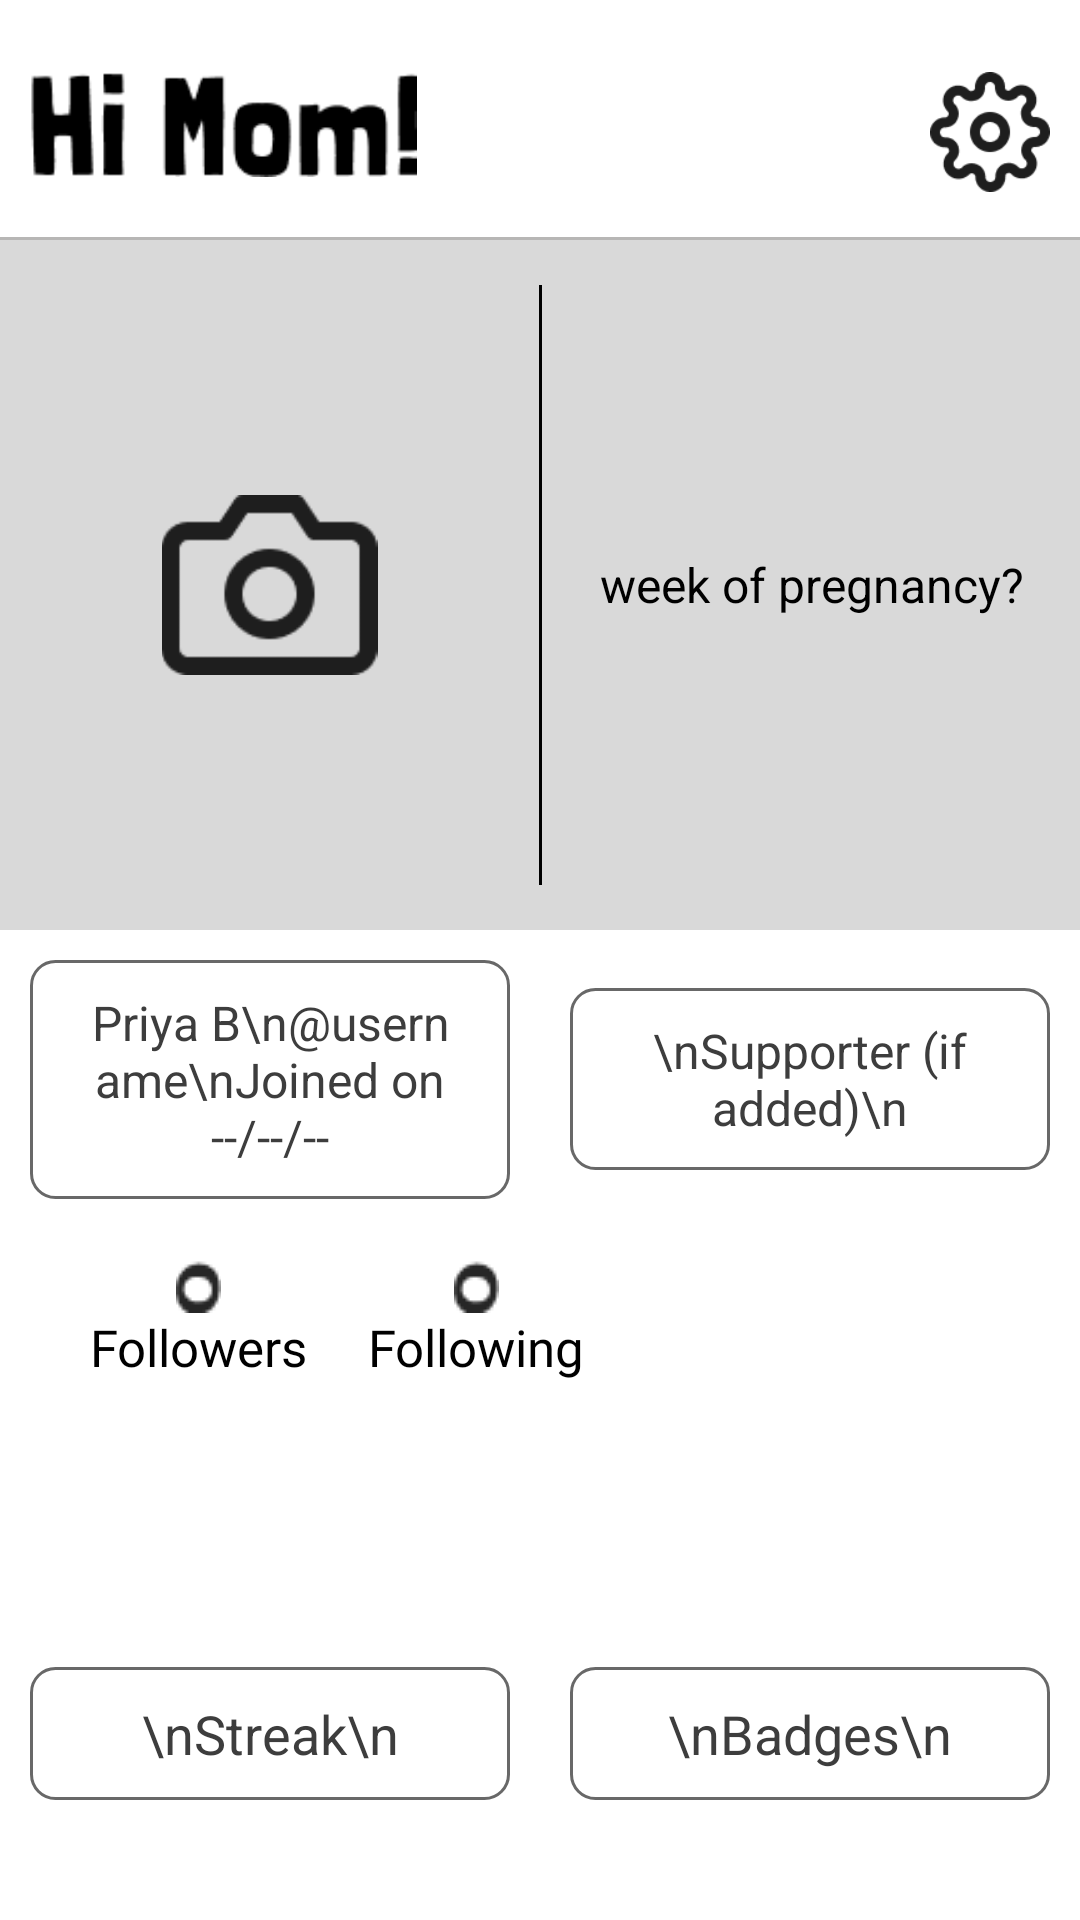

Layout XML and referenced resources for this Android screen:
<!-- AndroidManifest.xml: application theme Theme.Demo -->
<!-- res/layout/activity_hi_mom.xml -->
<?xml version="1.0" encoding="utf-8"?>
<LinearLayout android:layout_width="match_parent"
    android:layout_height="match_parent"
    android:id="@+id/main"
    android:orientation="vertical"
    android:windowSoftInputMode="adjustResize"
    android:background="#FFFFFF"
    xmlns:android="http://schemas.android.com/apk/res/android">

    <RelativeLayout
        android:layout_width="match_parent"
        android:paddingTop="24dp"
        android:paddingEnd="10dp"
        android:paddingBottom="5dp"
        android:layout_height="wrap_content">

        <ImageView
            android:id="@+id/tvWelcome"
            android:layout_width="wrap_content"
            android:layout_height="35dp"
            android:layout_marginStart="-20dp"
            android:src="@drawable/himom"/>

        <ImageView
            android:id="@+id/settings"
            android:layout_width="40dp"
            android:layout_height="40dp"
            android:src="@drawable/settings"
            android:layout_alignParentEnd="true"/>
    </RelativeLayout>

    <View
        android:layout_width="match_parent"
        android:layout_height="1dp"
        android:layout_marginTop="10dp"
        android:background="@color/gray"/>

    <LinearLayout
        android:layout_width="match_parent"
        android:layout_height="match_parent"
        android:orientation="vertical">

        <LinearLayout
            android:layout_width="match_parent"
            android:layout_height="230dp"
            android:orientation="horizontal"
            android:gravity="center"
            android:background="#D9D9D9">

            <ImageView
                android:layout_width="match_parent"
                android:layout_height="60dp"
                android:layout_weight="1"
                android:src="@drawable/camera1"/>
            <View
                android:layout_width="1dp"
                android:layout_height="match_parent"
                android:layout_marginTop="15dp"
                android:layout_marginBottom="15dp"
                android:background="@color/black"/>

            <TextView
                android:layout_width="match_parent"
                android:layout_height="wrap_content"
                android:layout_weight="1"
                android:textSize="16sp"
                android:text="week of pregnancy?"
                android:textColor="@color/black"
                android:textAlignment="center"/>
        </LinearLayout>

        <LinearLayout
            android:layout_width="match_parent"
            android:layout_height="wrap_content"
            android:orientation="horizontal"
            android:gravity="center">

            <TextView
                android:layout_width="match_parent"
                android:layout_height="wrap_content"
                android:layout_weight="1"
                android:textSize="16sp"
                android:padding="10dp"
                android:background="@drawable/border_overlay"
                android:layout_margin="10dp"
                android:text="Priya B\n@username\nJoined on --/--/--"
                android:textColor="@color/dark_gray"
                android:textAlignment="center"/>

            <TextView
                android:layout_width="match_parent"
                android:layout_height="wrap_content"
                android:layout_weight="1"
                android:textSize="16sp"
                android:padding="10dp"
                android:background="@drawable/border_overlay"
                android:layout_margin="10dp"
                android:text="\nSupporter (if added)\n"
                android:textColor="@color/dark_gray"
                android:textAlignment="center"/>
        </LinearLayout>

        <LinearLayout
            android:layout_width="match_parent"
            android:layout_height="wrap_content"
            android:paddingStart="20dp"
            android:orientation="horizontal">

            <TextView
                android:layout_width="wrap_content"
                android:layout_height="wrap_content"
                android:text="Followers"
                android:fontFamily="@font/verdana_bold_italic"
                android:maxEms="15"
                android:layout_margin="10dp"
                android:drawableTop="@drawable/circle_dot"
                android:textColor="@color/black"
                android:textSize="17dp"/>

            <TextView
                android:layout_width="wrap_content"
                android:layout_height="wrap_content"
                android:text="Following"
                android:layout_margin="10dp"
                android:fontFamily="@font/verdana_bold_italic"
                android:layout_marginTop="2dp"
                android:drawableTop="@drawable/circle_dot"
                android:textColor="@color/black"
                android:textSize="17dp"/>

        </LinearLayout>

        <RelativeLayout
            android:layout_width="wrap_content"
            android:layout_height="wrap_content">

            <LinearLayout
                android:layout_width="match_parent"
                android:layout_height="wrap_content"
                android:orientation="horizontal"
                android:layout_alignParentBottom="true"
                android:paddingBottom="30dp"
                android:gravity="center">

                <TextView
                    android:layout_width="match_parent"
                    android:layout_height="wrap_content"
                    android:layout_weight="1"
                    android:textSize="18sp"
                    android:padding="10dp"
                    android:background="@drawable/border_overlay"
                    android:layout_margin="10dp"
                    android:text="\nStreak\n"
                    android:textColor="@color/dark_gray"
                    android:textAlignment="center"/>

                <TextView
                    android:layout_width="match_parent"
                    android:layout_height="wrap_content"
                    android:layout_weight="1"
                    android:textSize="18sp"
                    android:padding="10dp"
                    android:background="@drawable/border_overlay"
                    android:layout_margin="10dp"
                    android:text="\nBadges\n"
                    android:textColor="@color/dark_gray"
                    android:textAlignment="center"/>
            </LinearLayout>

        </RelativeLayout>

    </LinearLayout>

</LinearLayout>
<!-- resources referenced by this layout -->
<resources>
  <color name="black">#FF000000</color>
  <color name="dark_gray">#3D3D3D</color>
  <color name="gray">#B7B6B5</color>
  <!-- drawable border_overlay (drawable) -->
  <layer-list xmlns:android="http://schemas.android.com/apk/res/android">
  
      
      <item>
          <shape android:shape="rectangle">
              <corners android:radius="8dp"/>
  
              <stroke
                  android:width="1dp"
                  android:color="@color/border_gray" />
          </shape>
      </item>
  
  </layer-list>
  <!-- drawable camera1: png bitmap (drawable, 1461 bytes) -->
  <!-- drawable circle_dot: png bitmap (drawable, 300 bytes) -->
  <!-- drawable himom: png bitmap (drawable, 2904 bytes) -->
  <!-- drawable settings: png bitmap (drawable, 2370 bytes) -->
  <style name="Theme.Demo" parent="Base.Theme.Demo" />
  <color name="border_gray">#686868</color>
  <style name="Base.Theme.Demo" parent="Theme.Material3.DayNight.NoActionBar">
          
          
      </style>
</resources>
